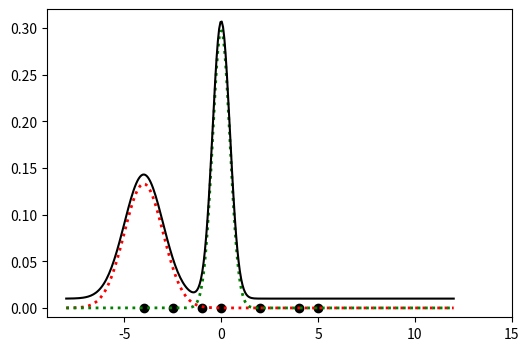

The matplotlib source for this figure:
import numpy as np
import matplotlib as mpl
import math
# Importar el módulo pyplot con el alias plt
import matplotlib.pyplot as plt

# Crear la figura y los ejes
fig=plt.figure(figsize=(6, 4))
ax=plt.axes()
ax.set_xlim([-9, 15])
ax.set_ylim([-0.01,0.32])
# Dibujar puntos y Gaussianas
plt.scatter(x = [-4, -2.5, -1, 0, 2, 4, 5], y = [0,0,0,0,0,0,0],c="#000000")
def normal_distribution(x, mean, sigma):
    return np.exp(-1*((x-mean)**2)/(2*(sigma**2)))/(math.sqrt(2*np.pi) * sigma)


#ss=normal_distribution(3, 0, 0.2)
mean1= -4
sigma1 =  1

x1 = np.linspace(-8,12, 300)

mean2=0
sigma2 =np.sqrt(0.2)

mean3=8
sigma3 = np.sqrt(3)


y1 = (1/3)*(normal_distribution(x1, mean1, sigma1))
y2 = (1/3)*(normal_distribution(x1, mean2, sigma2))
#print(normal_distribution(0,0,0.2))
y3 = (1/3)*(normal_distribution(x1, mean3, sigma3))

plt.plot(x1, y1, 'r', label='$\pi_1\mathcal{N}(x|\mu_1,\sigma_1^2)$',linestyle = 'dotted',linewidth=2)
plt.plot(x1, y2, 'g', label='$\pi_2\mathcal{N}(x|\mu_2,\sigma_2^2)$',linestyle = 'dotted',linewidth=2)
#plt.plot(x1, y3, 'b', label='$\pi_3\mathcal{N}(x|\mu_3,\sigma_3^2)$',linestyle = 'dotted',linewidth=2)
plt.plot(x1,y1+y2+0.01,'#000000',label ='GMM')
#plt.legend()

# Guardar el gráfico en formato png
plt.savefig('graf_gmm1.png')
# Mostrar el gráfico
plt.show()
